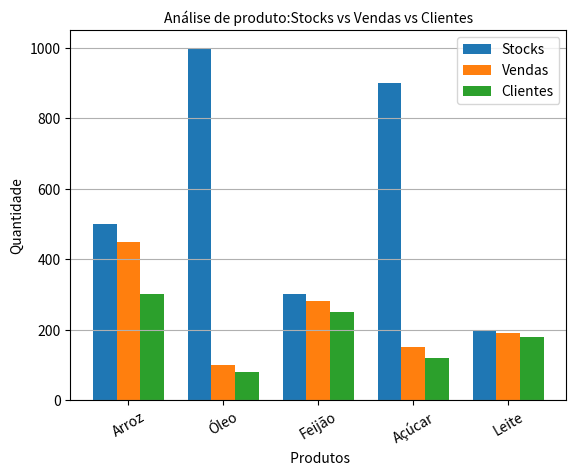

Python code for this plot:
import matplotlib.pyplot as plt
import numpy as np


produtos = ["Arroz", "Óleo", "Feijão", "Açúcar", "Leite"]

stock = [500, 1000, 300, 900, 200]

vendas = [450, 100, 280, 150, 190]

clientes = [300, 80, 250, 120, 180]

x = np.arange(len(produtos))
plt.bar(x - 0.25, stock, width=0.25, label="Stocks" )
plt.bar(x , vendas, width=0.25, label="Vendas")
plt.bar(x + 0.25, clientes, width=0.25, label="Clientes")



plt.xticks(x, produtos,rotation=30)
plt.title("Análise de produto:Stocks vs Vendas vs Clientes",fontsize=10)
plt.xlabel(" Produtos")
plt.ylabel("Quantidade")

plt.legend()
plt.grid(axis="y")
plt.show()
